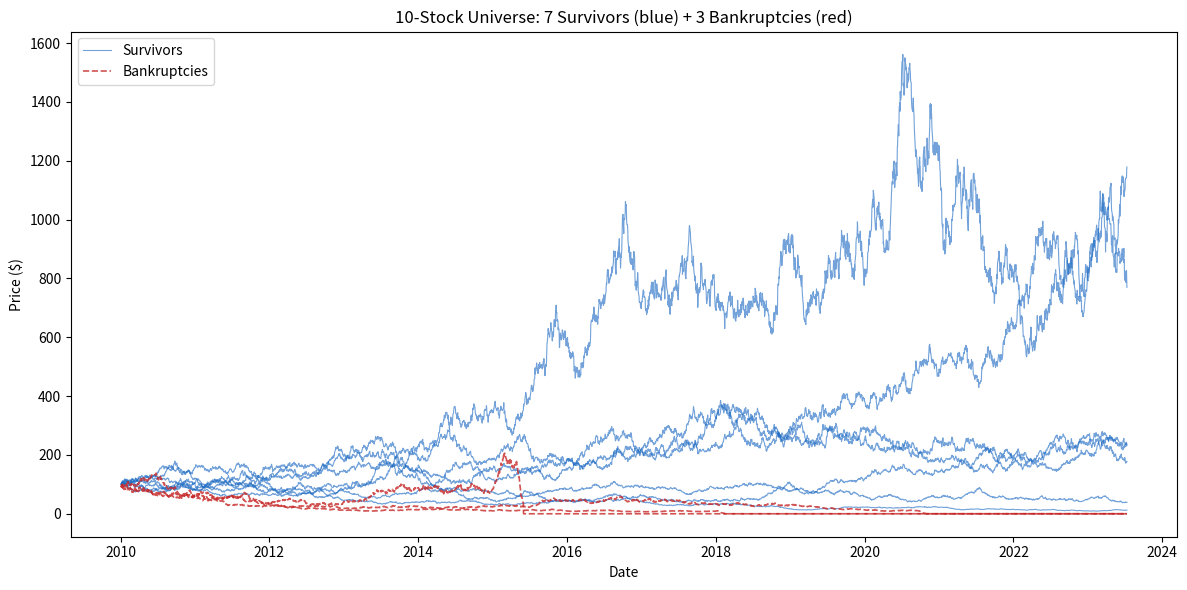

The matplotlib source for this figure:
"""
Section 5: The Ghost Stocks — Survivorship Bias

Acceptance criteria (from README):
- Simulation uses exactly 10 stocks: 7 survivors, 3 bankruptcies
- Survivor-only portfolio return > full-universe portfolio return (bias is always positive)
- Gap between survivor and full-universe returns is > 1% annualized
- Bankrupt stocks reach $0 or near-zero — they're not just "underperformers"
"""
import matplotlib.pyplot as plt
from matplotlib.lines import Line2D
import numpy as np
import pandas as pd

np.random.seed(42)


# ── CELL: simulate_universe ──────────────────────────────
# Purpose: Create a 10-stock universe over 14 years where 7 stocks
#   survive and 3 go bankrupt. This is the thought experiment that
#   makes survivorship bias concrete.
# Takeaway: The 10 stocks mimic a realistic outcome — most companies
#   survive and grow, but a meaningful minority fail completely. The
#   question is: what happens to your backtest when you pretend the
#   failures never existed?

n_years = 14
n_days = n_years * 252
dates = pd.bdate_range("2010-01-04", periods=n_days)

survivor_names = [f"Stock_{i}" for i in range(1, 8)]
bankrupt_names = [f"Bankrupt_{i}" for i in range(1, 4)]
all_names = survivor_names + bankrupt_names

daily_returns = pd.DataFrame(index=dates, columns=all_names, dtype=float)

for name in survivor_names:
    mu = np.random.uniform(0.0002, 0.0005)
    sigma = np.random.uniform(0.015, 0.025)
    daily_returns[name] = np.random.normal(mu, sigma, n_days)

bankruptcy_days = [int(n_days * f) for f in [0.4, 0.6, 0.8]]
for name, death_day in zip(bankrupt_names, bankruptcy_days):
    mu = np.random.uniform(-0.0003, 0.0001)
    sigma = np.random.uniform(0.02, 0.035)
    rets = np.random.normal(mu, sigma, n_days)
    rets[death_day - 20 : death_day] = np.random.normal(-0.08, 0.04, 20)
    rets[death_day:] = 0.0
    daily_returns[name] = rets

prices = (1 + daily_returns).cumprod() * 100

for name, death_day in zip(bankrupt_names, bankruptcy_days):
    prices.loc[prices.index[death_day:], name] = 0.0


# ── CELL: plot_all_stocks ────────────────────────────────
# Purpose: Plot all 10 stock price paths — survivors in blue, bankruptcies in red.
# Visual: Seven lines trend upward (with noise). Three lines crash to zero
#   at different points. The bankruptcies are dramatic, not subtle — these
#   aren't just underperformers, they're total losses.

fig, ax = plt.subplots(figsize=(12, 6))

for name in survivor_names:
    ax.plot(prices[name], color="#1565C0", alpha=0.6, linewidth=0.8)
for name in bankrupt_names:
    ax.plot(prices[name], color="#C62828", alpha=0.8, linewidth=1.2, linestyle="--")

legend_elements = [
    Line2D([0], [0], color="#1565C0", alpha=0.6, linewidth=0.8, label="Survivors"),
    Line2D([0], [0], color="#C62828", alpha=0.8, linewidth=1.2, linestyle="--", label="Bankruptcies")
]
ax.set_xlabel("Date")
ax.set_ylabel("Price ($)")
ax.set_title("10-Stock Universe: 7 Survivors (blue) + 3 Bankruptcies (red)")
ax.legend(handles=legend_elements, loc="upper left")
plt.tight_layout()
plt.show()


# ── CELL: measure_bias ──────────────────────────────────
# Purpose: Compute the annualized return of the full universe vs.
#   the survivor-only portfolio. The difference is the survivorship bias.
# Takeaway: The gap is not trivial. Looking only at survivors inflates
#   annualized returns by several percentage points — compounding to
#   a massive cumulative overstatement over 14 years. If your backtest
#   shows 15% annualized returns, some of those percentage points are ghosts.

survivor_total = prices[survivor_names].iloc[-1].mean() / 100
full_total = prices[all_names].iloc[-1].mean() / 100

ann_return_survivors = survivor_total ** (1 / n_years) - 1
ann_return_full = full_total ** (1 / n_years) - 1
bias = ann_return_survivors - ann_return_full

cum_survivors = (survivor_total - 1) * 100
cum_full = (full_total - 1) * 100

print(f"Survivor-only annualized return: {ann_return_survivors:.2%}")
print(f"Full-universe annualized return: {ann_return_full:.2%}")
print(f"Survivorship bias: {bias:.2%} per year")
print(f"Cumulative: survivors {cum_survivors:.0f}% vs full {cum_full:.0f}%")


if __name__ == "__main__":
    # ── ASSERTIONS ─────────────────────────────────────
    assert len(survivor_names) == 7, f"Expected 7 survivors, got {len(survivor_names)}"
    assert len(bankrupt_names) == 3, f"Expected 3 bankruptcies, got {len(bankrupt_names)}"
    assert len(all_names) == 10, f"Expected 10 total stocks, got {len(all_names)}"

    for name in bankrupt_names:
        final = prices[name].iloc[-1]
        assert final < 1.0, f"{name} should be near zero, got {final:.2f}"

    assert ann_return_survivors > ann_return_full, (
        f"Survivors ({ann_return_survivors:.4f}) should beat full universe ({ann_return_full:.4f})"
    )
    assert bias > 0.01, f"Bias should be > 1% annualized, got {bias:.4f}"

    print("Section 5: All acceptance criteria passed")
